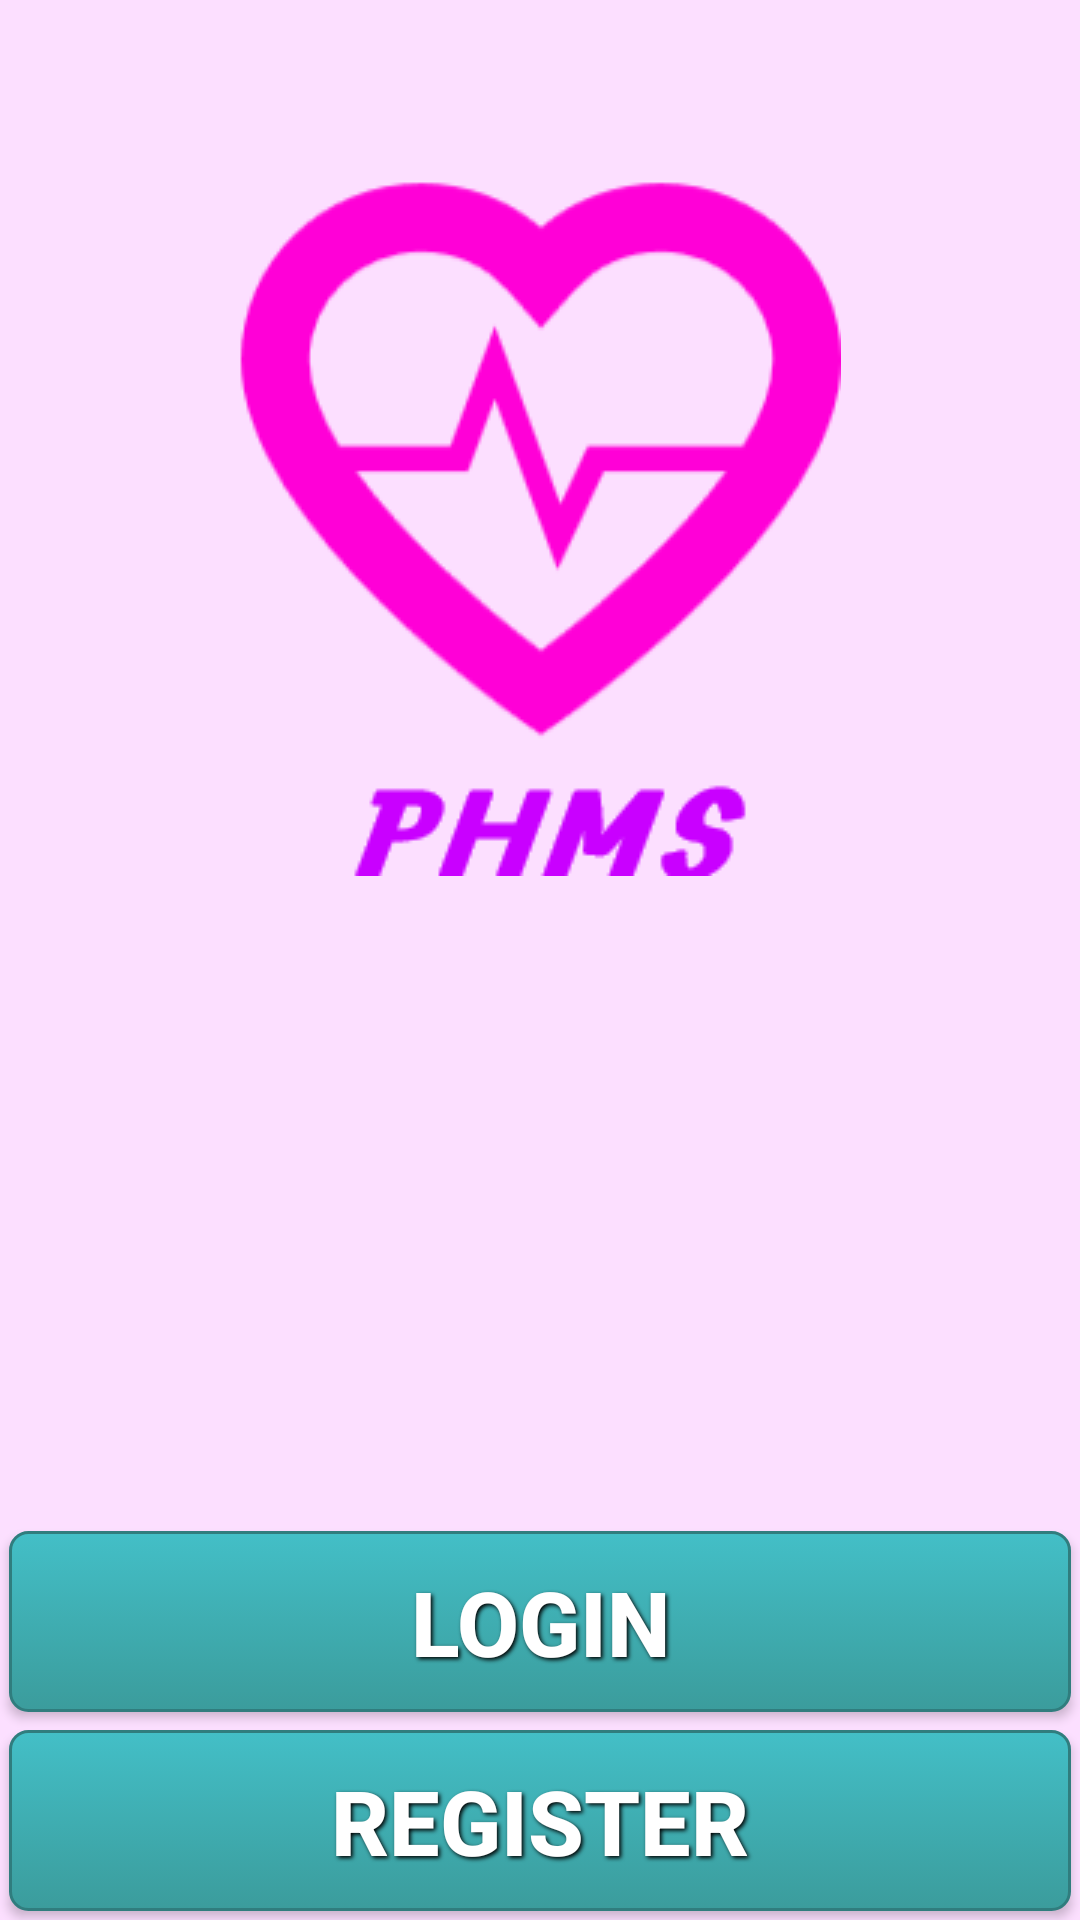

Android layout source for this screen:
<!-- AndroidManifest.xml: activity theme AppTheme.NoActionBar -->
<!-- res/layout/activity_start.xml -->
<?xml version="1.0" encoding="utf-8"?>
<RelativeLayout
    xmlns:android="http://schemas.android.com/apk/res/android"
    xmlns:tools="http://schemas.android.com/tools"
    android:layout_width="match_parent"
    android:layout_height="match_parent"
    android:background="@color/pink"
    tools:context=".StartActivity">

    
    <ImageView
        android:src="@drawable/logo"
        android:layout_width="wrap_content"
        android:layout_height="wrap_content"
        android:layout_alignParentTop="true"
        android:layout_centerHorizontal="true"
        android:layout_marginTop="60dp" />

    <LinearLayout
        android:orientation="vertical"
        android:layout_width="match_parent"
        android:layout_height="wrap_content"
        android:layout_alignParentBottom="true"
        android:layout_centerHorizontal="true">

        <Button
            android:background="@drawable/button_3d"
            android:layout_width="match_parent"
            android:layout_height="wrap_content"
            android:text="Login"
            android:id="@+id/btnLogin"
            style = "@style/button_text"/>

        <Button
            android:background="@drawable/button_3d"
            android:layout_width="match_parent"
            android:layout_height="wrap_content"
            android:text="Register"
            android:id="@+id/btnRegister"
            style = "@style/button_text"/>
    </LinearLayout>
</RelativeLayout>
<!-- resources referenced by this layout -->
<resources>
  <color name="pink">#FCDFFF</color>
  <!-- drawable button_3d (drawable) -->
  <?xml version="1.0" encoding="utf-8"?>
  <selector xmlns:android="http://schemas.android.com/apk/res/android">
  
  <item android:state_pressed="true" >
      <shape>
          <solid
              android:color="#F88017" />
          <stroke
              android:width="1dp"
              android:color="#E56717" />
          <corners
              android:radius="6dp" />
          <padding
              android:left="10dp"
              android:top="10dp"
              android:right="10dp"
              android:bottom="10dp" />
      </shape>
  </item>
  <item>
      <shape>
          <gradient
              android:startColor="#43BFC7"
              android:endColor="#3B9C9C"
              android:angle="270" />
          <stroke
              android:width="1dp"
              android:color="#307D7E" />
          <corners
              android:radius="6dp" />
          <padding
              android:left="10dp"
              android:top="10dp"
              android:right="10dp"
              android:bottom="10dp" />
      </shape>
  </item>
  </selector>
  <!-- drawable logo: png bitmap (drawable, 9106 bytes) -->
  <style name="button_text">
          <item name="android:layout_width">fill_parent</item>
          <item name="android:layout_height">wrap_content</item>
          <item name="android:textColor">#ffffff</item>
          <item name="android:gravity">center</item>
          <item name="android:layout_margin">3dp</item>
          <item name="android:textSize">30dp</item>
          <item name="android:textStyle">bold</item>
          <item name="android:shadowColor">#000000</item>
          <item name="android:shadowDx">2</item>
          <item name="android:shadowDy">2</item>
          <item name="android:shadowRadius">3</item>
      </style>
  <style name="AppTheme.NoActionBar">
          <item name="windowActionBar">false</item>
          <item name="windowNoTitle">true</item>
      </style>
</resources>
